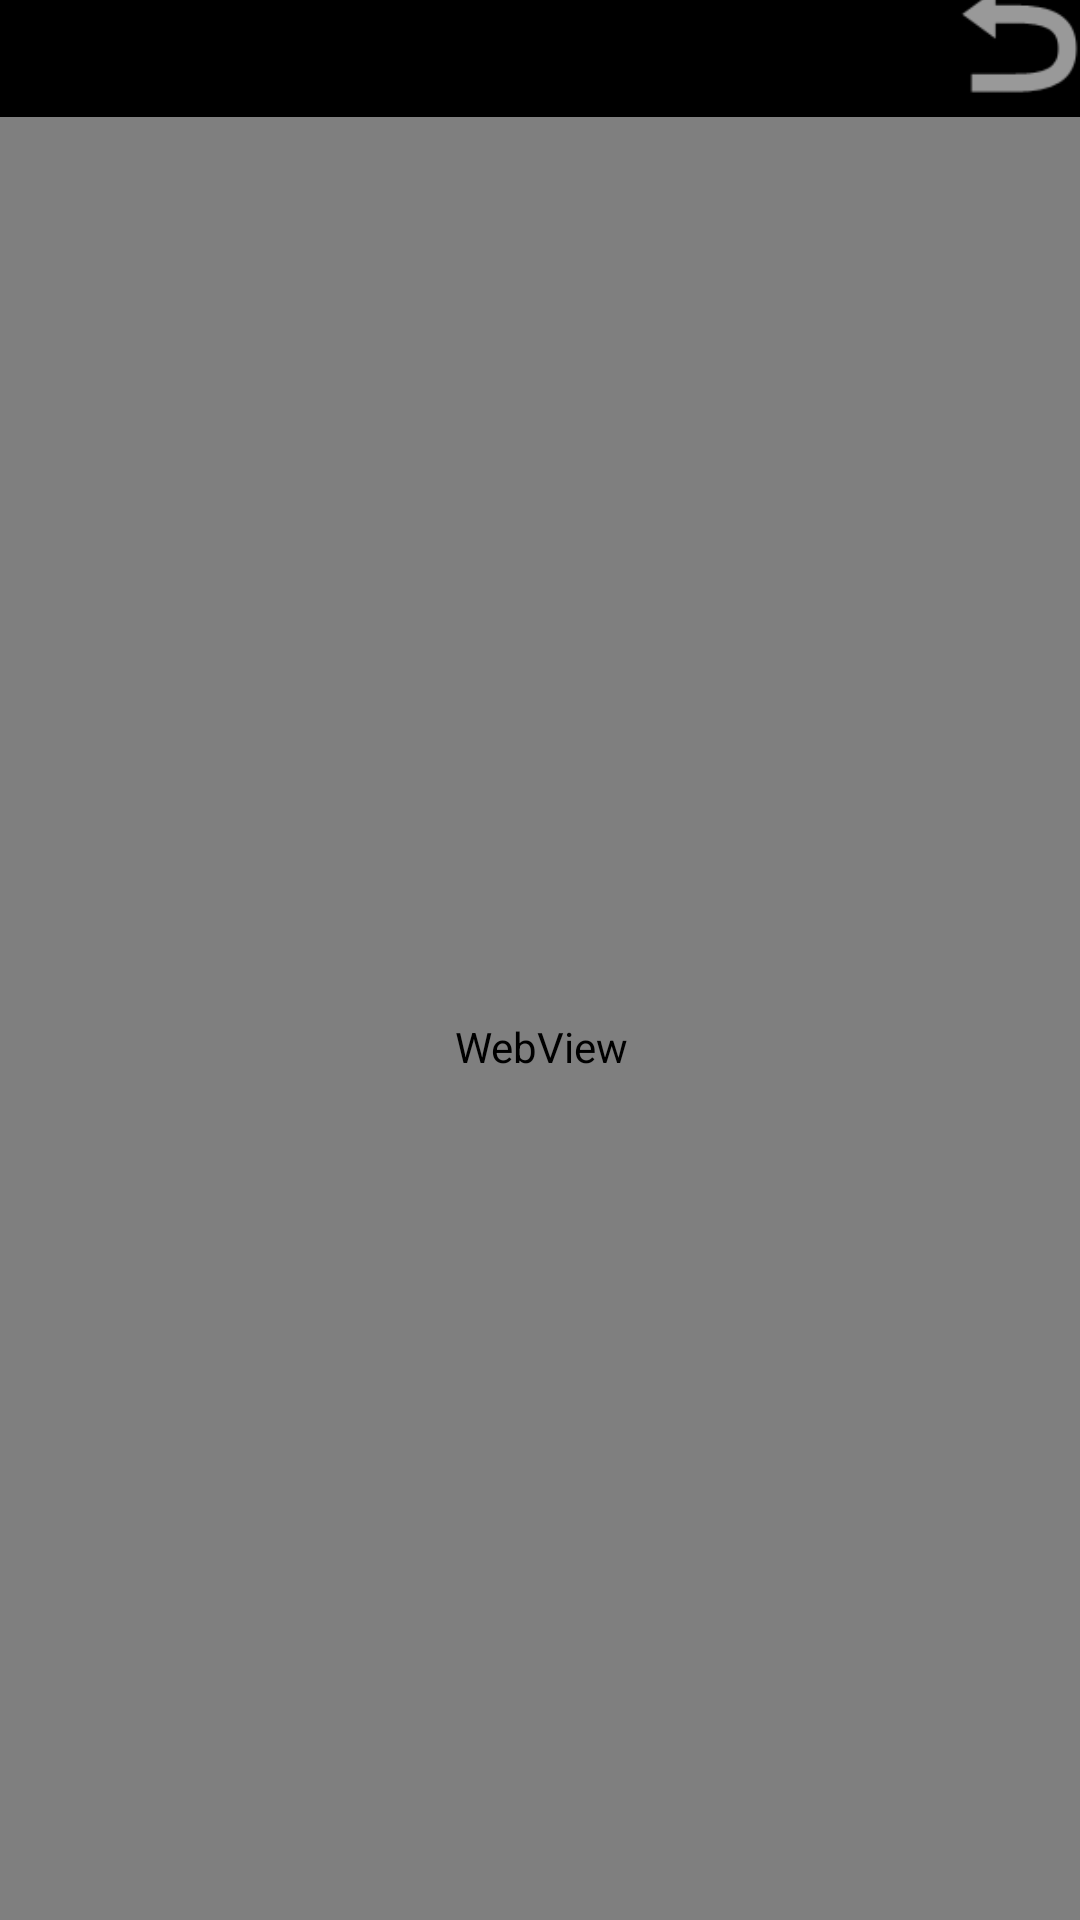

Android layout source for this screen:
<!-- AndroidManifest.xml: application theme Theme.MyApp -->
<!-- res/layout/activity_browsebmw.xml -->
<?xml version="1.0" encoding="utf-8"?>
<androidx.constraintlayout.widget.ConstraintLayout xmlns:android="http://schemas.android.com/apk/res/android"
    xmlns:app="http://schemas.android.com/apk/res-auto"
    xmlns:tools="http://schemas.android.com/tools"
    android:layout_width="match_parent"
    android:layout_height="match_parent"
    android:background="#000000"
    tools:context=".Browsebmw">

    <ImageView
        android:id="@+id/imageView10"
        android:layout_width="277dp"
        android:layout_height="68dp"
        app:layout_constraintBottom_toBottomOf="parent"
        app:layout_constraintEnd_toEndOf="parent"
        app:layout_constraintHorizontal_bias="0.495"
        app:layout_constraintStart_toStartOf="parent"
        app:layout_constraintTop_toTopOf="parent"
        app:layout_constraintVertical_bias="0.025"
        app:srcCompat="@drawable/rushlog" />

    <WebView
        android:id="@+id/webView"
        android:layout_width="409dp"
        android:layout_height="620dp"
        android:layout_marginTop="2dp"
        app:layout_constraintBottom_toBottomOf="parent"
        app:layout_constraintEnd_toEndOf="parent"
        app:layout_constraintStart_toStartOf="parent"
        app:layout_constraintTop_toBottomOf="@+id/imageView10"
        app:layout_constraintVertical_bias="0.708" />

    <ImageView
        android:id="@+id/btnBackw"
        android:layout_width="59dp"
        android:layout_height="58dp"
        android:layout_marginBottom="633dp"
        app:layout_constraintBottom_toBottomOf="@+id/webView"
        app:layout_constraintEnd_toEndOf="parent"
        app:layout_constraintStart_toEndOf="@+id/imageView10"
        app:layout_constraintTop_toTopOf="parent"
        app:srcCompat="@android:drawable/ic_menu_revert" />
</androidx.constraintlayout.widget.ConstraintLayout>
<!-- resources referenced by this layout -->
<resources>
  <style name="Theme.MyApp" parent="Theme.AppCompat.DayNight.NoActionBar">
          
          <item name="colorPrimary">@color/purple_500</item>
          <item name="colorPrimaryVariant">@color/purple_700</item>
          <item name="colorOnPrimary">@color/white</item>
          
          <item name="colorSecondary">@color/teal_200</item>
          <item name="colorSecondaryVariant">@color/teal_700</item>
          <item name="colorOnSecondary">@color/black</item>
          
          <item name="android:statusBarColor" tools:targetApi="l">?attr/colorPrimaryVariant</item>
          
      </style>
  <color name="purple_500">#FF6200EE</color>
  <color name="purple_700">#FF3700B3</color>
  <color name="white">#FFFFFFFF</color>
  <color name="teal_200">#FF03DAC5</color>
  <color name="teal_700">#FF018786</color>
  <color name="black">#FF000000</color>
</resources>
